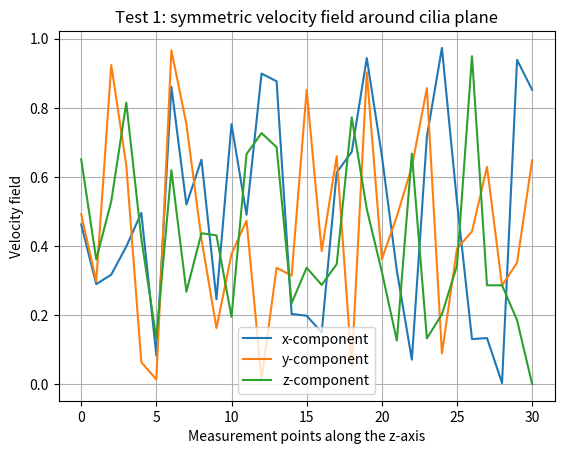
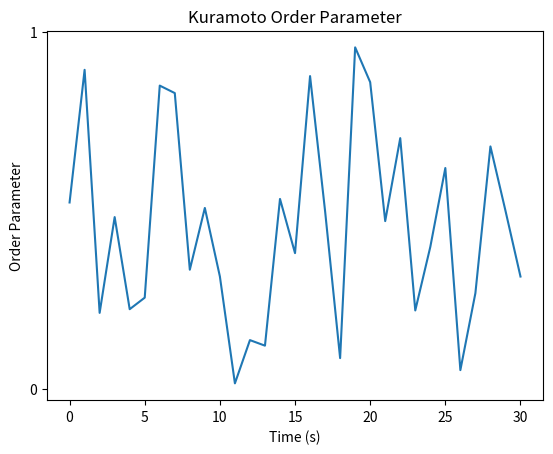

These figures' Python source, in order:
import os
import random
import matplotlib.pyplot as plt

def plot_test_1(x, y, z, measurement_points, filename):
    plt.figure()  # Create a new figure
    plt.plot(measurement_points, x, label='x-component')
    plt.plot(measurement_points, y, label='y-component')
    plt.plot(measurement_points, z, label='z-component')
    plt.xlabel("Measurement points along the z-axis")  # Set x-axis title
    plt.ylabel("Velocity field")  # Set y-axis title
    plt.title("Test 1: symmetric velocity field around cilia plane")  # Set plot title
    plt.legend()  # Add a legend
    plt.grid(True)  # Add grid

    output_dir = "output_files"
    if not os.path.exists(output_dir):
        os.makedirs(output_dir)  # Create directory if it doesn't exist

    plt.savefig(os.path.join(output_dir, filename))  # Save the figure to the output directory
    plt.close()  # Close the figure to free up memory

def plot_data(x, y, filename):
    plt.figure()  # Create a new figure
    plt.plot(x, y)
    plt.xlabel("Time (s)")  # Set x-axis title
    plt.ylabel("Order Parameter")  # Set y-axis title
    plt.title("Kuramoto Order Parameter")  # Set plot title
    plt.yticks([0, 1])  # Set y-axis ticks

    output_dir = "output_files"
    if not os.path.exists(output_dir):
        os.makedirs(output_dir)  # Create directory if it doesn't exist

    plt.savefig(os.path.join(output_dir, filename))  # Save the figure to the output directory
    plt.close()  # Close the figure to free up memory

if __name__ == "__main__":
    measurement_points = list(range(31))  # x values from 0 to 30
    x = [random.random() for _ in measurement_points]  # Random y values
    y = [random.random() for _ in measurement_points]  # Random y values
    z = [random.random() for _ in measurement_points]  # Random y values
    
    plot_test_1(x, y, z, measurement_points, "Test1_test_plot.png")

    x = list(range(31))  # x values from 0 to 30
    y = [random.random() for _ in x]  # Random y values
    plot_data(x, y, "order_parameter_test_plot.png")
